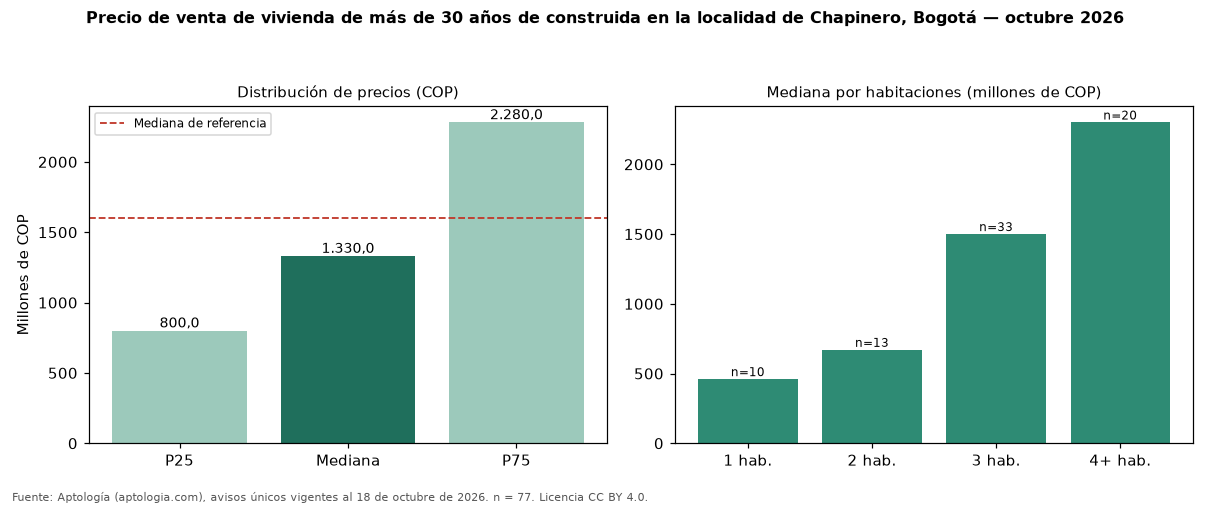

Data behind this chart, as committed beside it:
seccion, metrica, valor_cop, n
precio, p25, 800000000, 77
precio, mediana, 1330000000, 77
precio, p75, 2280000000, 77
cop_por_m2, p25, 6086381, 77
cop_por_m2, mediana, 7624317, 77
cop_por_m2, p75, 9022808, 77
area, area_mediana_m2, 191.0, 77
habitaciones, 1, 460000000, 10
habitaciones, 2, 670000000, 13
habitaciones, 3, 1500000000, 33
habitaciones, 4+, 2300000000, 20
administracion, mediana, 1524250, 58
estrato, moda, 6, 
parqueadero, porcentaje_con_parqueadero, 89.6, 77
referencia, mediana_referencia, 1600000000, 6938
referencia, mediana_cop_por_m2_referencia, 9159953, 6938
